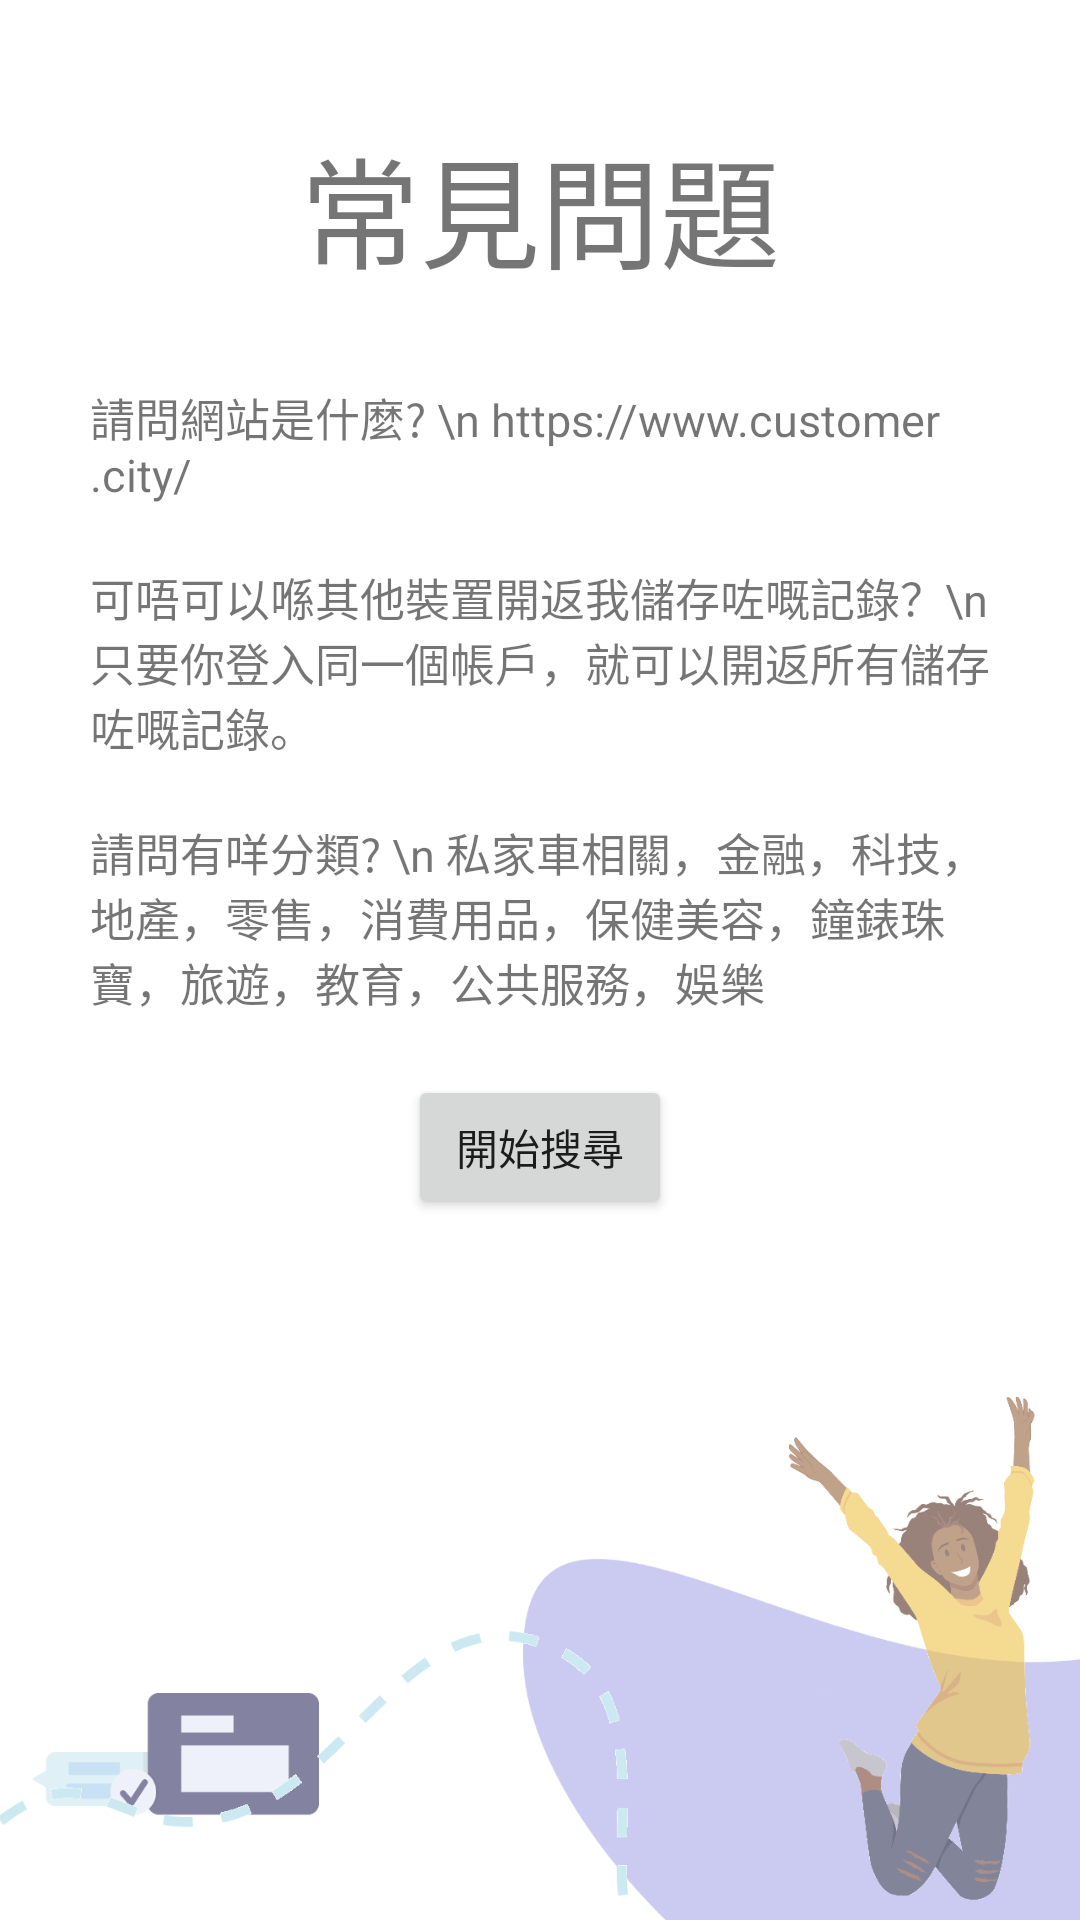

Write the Android layout XML for this screen, with the resource values it uses.
<!-- AndroidManifest.xml: application theme Theme.CustomerCity -->
<!-- res/layout/help.xml -->
<?xml version="1.0" encoding="utf-8"?>
<RelativeLayout
    xmlns:android="http://schemas.android.com/apk/res/android"
    xmlns:app="http://schemas.android.com/apk/res-auto"
    android:layout_width="match_parent"
    android:layout_height="match_parent">
    <ImageView
        android:layout_width="match_parent"
        android:layout_height="wrap_content"
        android:layout_alignParentBottom="true"
        android:layout_gravity="bottom"
        android:layout_marginBottom="0dp"
        android:contentDescription="@string/customer_city_background4"
        android:scaleType="fitEnd"
        app:srcCompat="@drawable/background_four"/>
    <LinearLayout
        android:layout_width="match_parent"
        android:layout_height="match_parent"
        android:orientation="vertical"
        android:contextClickable="false"
        android:padding="20dp">

        <TextView
            android:layout_width="match_parent"
            android:layout_height="wrap_content"
            android:text="@string/常見問題"
            android:textSize="40sp"
            android:layout_gravity="center"
            android:textAlignment="center"
            android:layout_margin="20dp"/>
        <ScrollView
            android:layout_width="match_parent"
            android:layout_height="match_parent"
            android:orientation="vertical"
            android:contextClickable="false">
            <LinearLayout
                android:layout_width="match_parent"
                android:layout_height="wrap_content"
                android:orientation="vertical"
                android:background="#60FFFFFF">
                <TextView
                    android:layout_width="wrap_content"
                    android:layout_height="wrap_content"
                    android:textSize="15sp"
                    android:padding="10dp"
                    android:text="請問網站是什麼? \n https://www.customer.city/"/>
                <TextView
                    android:layout_width="wrap_content"
                    android:layout_height="wrap_content"
                    android:textSize="15sp"
                    android:padding="10dp"
                    android:text="可唔可以喺其他裝置開返我儲存咗嘅記錄？\n只要你登入同一個帳戶，就可以開返所有儲存咗嘅記錄。"/>
                <TextView
                    android:layout_width="wrap_content"
                    android:layout_height="wrap_content"
                    android:textSize="15sp"
                    android:padding="10dp"
                    android:text="請問有咩分類? \n 私家車相關，金融，科技，地產，零售，消費用品，保健美容，鐘錶珠寶，旅遊，教育，公共服務，娛樂"/>
                <Button
                    android:layout_gravity="center"
                    android:layout_width="wrap_content"
                    android:layout_height="wrap_content"
                    android:id="@+id/back_button"
                    android:layout_margin="10dp"
                    android:text="@string/開始搜尋"/>
            </LinearLayout>
        </ScrollView>
    </LinearLayout>
</RelativeLayout>
<!-- resources referenced by this layout -->
<resources>
  <!-- drawable background_four: png bitmap (drawable, 48473 bytes) -->
  <string name="customer_city_background4">Customer City Background4</string>
  <style name="Theme.CustomerCity" parent="Theme.MaterialComponents.DayNight.NoActionBar">
          
          <item name="colorPrimary">#03a9f4</item>
          <item name="colorPrimaryVariant">#006692</item>
          <item name="colorOnPrimary">@color/white</item>
  
          
          <item name="colorSecondary">@color/teal_200</item>
          <item name="colorSecondaryVariant">@color/teal_700</item>
          <item name="colorOnSecondary">@color/black</item>
  
          
          <item name="android:statusBarColor">?attr/colorPrimaryVariant</item>
  
          
          <item name="windowActionBar">false</item>
          <item name="windowNoTitle">true</item>
      </style>
  <color name="white">#FFFFFFFF</color>
  <color name="teal_200">#FF03DAC5</color>
  <color name="teal_700">#FF018786</color>
  <color name="black">#FF000000</color>
</resources>
